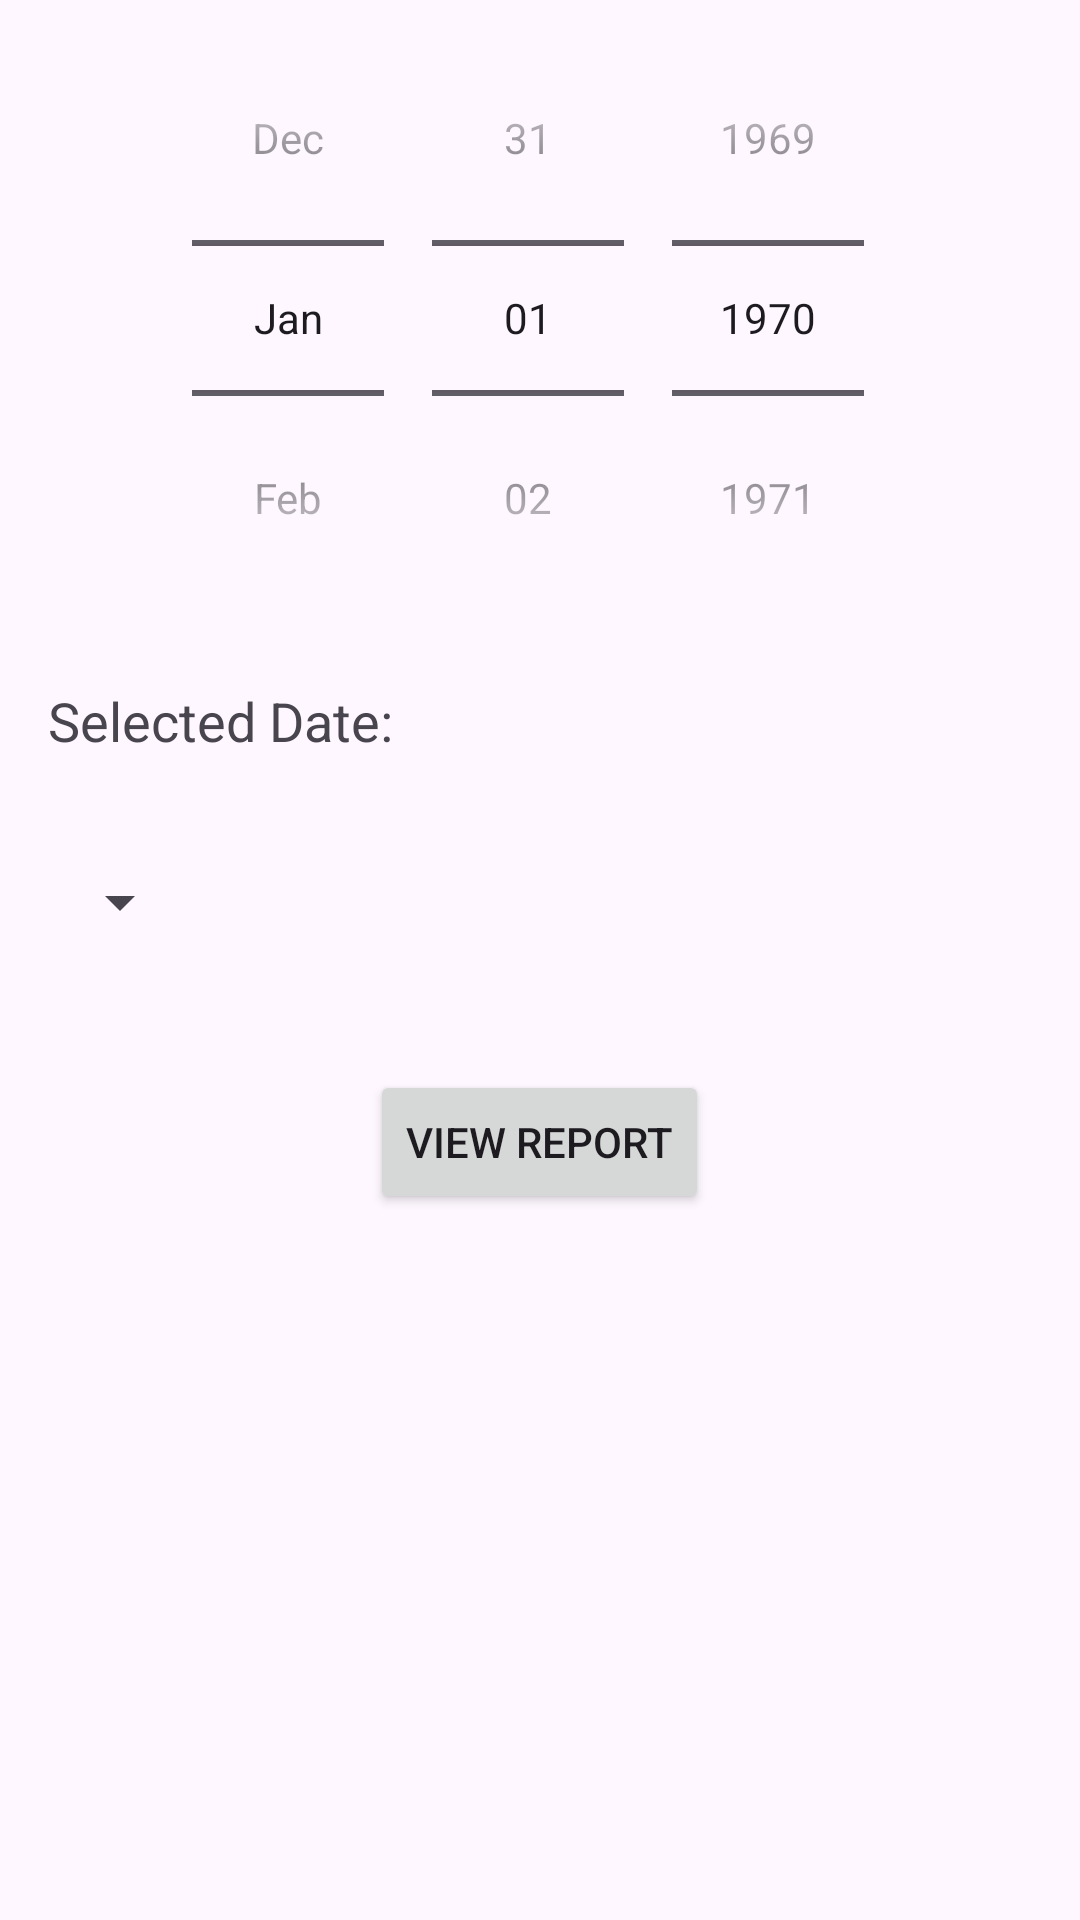

This screen was rendered from an Android layout file. Write that file and the resources it references.
<!-- AndroidManifest.xml: application theme Theme.Registration_Page -->
<!-- res/layout/activity_previous_vote_reports.xml -->
<?xml version="1.0" encoding="utf-8"?>
<LinearLayout xmlns:android="http://schemas.android.com/apk/res/android"
    android:layout_width="match_parent"
    android:layout_height="match_parent"
    android:orientation="vertical">

    
    <DatePicker
        android:id="@+id/datePicker1"
        android:layout_width="match_parent"
        android:layout_height="wrap_content"
        android:calendarViewShown="false"
        android:datePickerMode="spinner"
        android:layout_marginBottom="16dp" />

    
    <TextView
        android:id="@+id/selectedDateTextView1"
        android:layout_width="wrap_content"
        android:layout_height="wrap_content"
        android:text="Selected Date: "
        android:textSize="18sp"
        android:layout_marginStart="16dp"/>

    
    
    <TextView
        android:id="@+id/selectedMealTimeTextView1"
        android:layout_width="wrap_content"
        android:layout_height="wrap_content"
        android:textSize="18sp"
        android:layout_marginStart="16dp"/>


    
    <Spinner
        android:id="@+id/mealTimeSpinner1"
        android:layout_width="48dp"
        android:layout_height="48dp"
        android:layout_marginStart="16dp"
        android:layout_marginEnd="16dp"
        android:layout_marginBottom="16dp"
        android:entries="@array/meal_time_options" />

    <Button
        android:id="@+id/viewReportButton1"
        android:layout_width="wrap_content"
        android:layout_height="wrap_content"
        android:text="View Report"
        android:layout_gravity="center_horizontal"
        android:layout_marginTop="16dp"/>

</LinearLayout>
<!-- resources referenced by this layout -->
<resources>
  <string-array name="meal_time_options">
          <item>Afternoon</item>
          <item>Night</item>
      </string-array>
  <style name="Theme.Registration_Page" parent="Base.Theme.Registration_Page" />
  <style name="Base.Theme.Registration_Page" parent="Theme.Material3.DayNight.NoActionBar">
          
          
      </style>
</resources>
